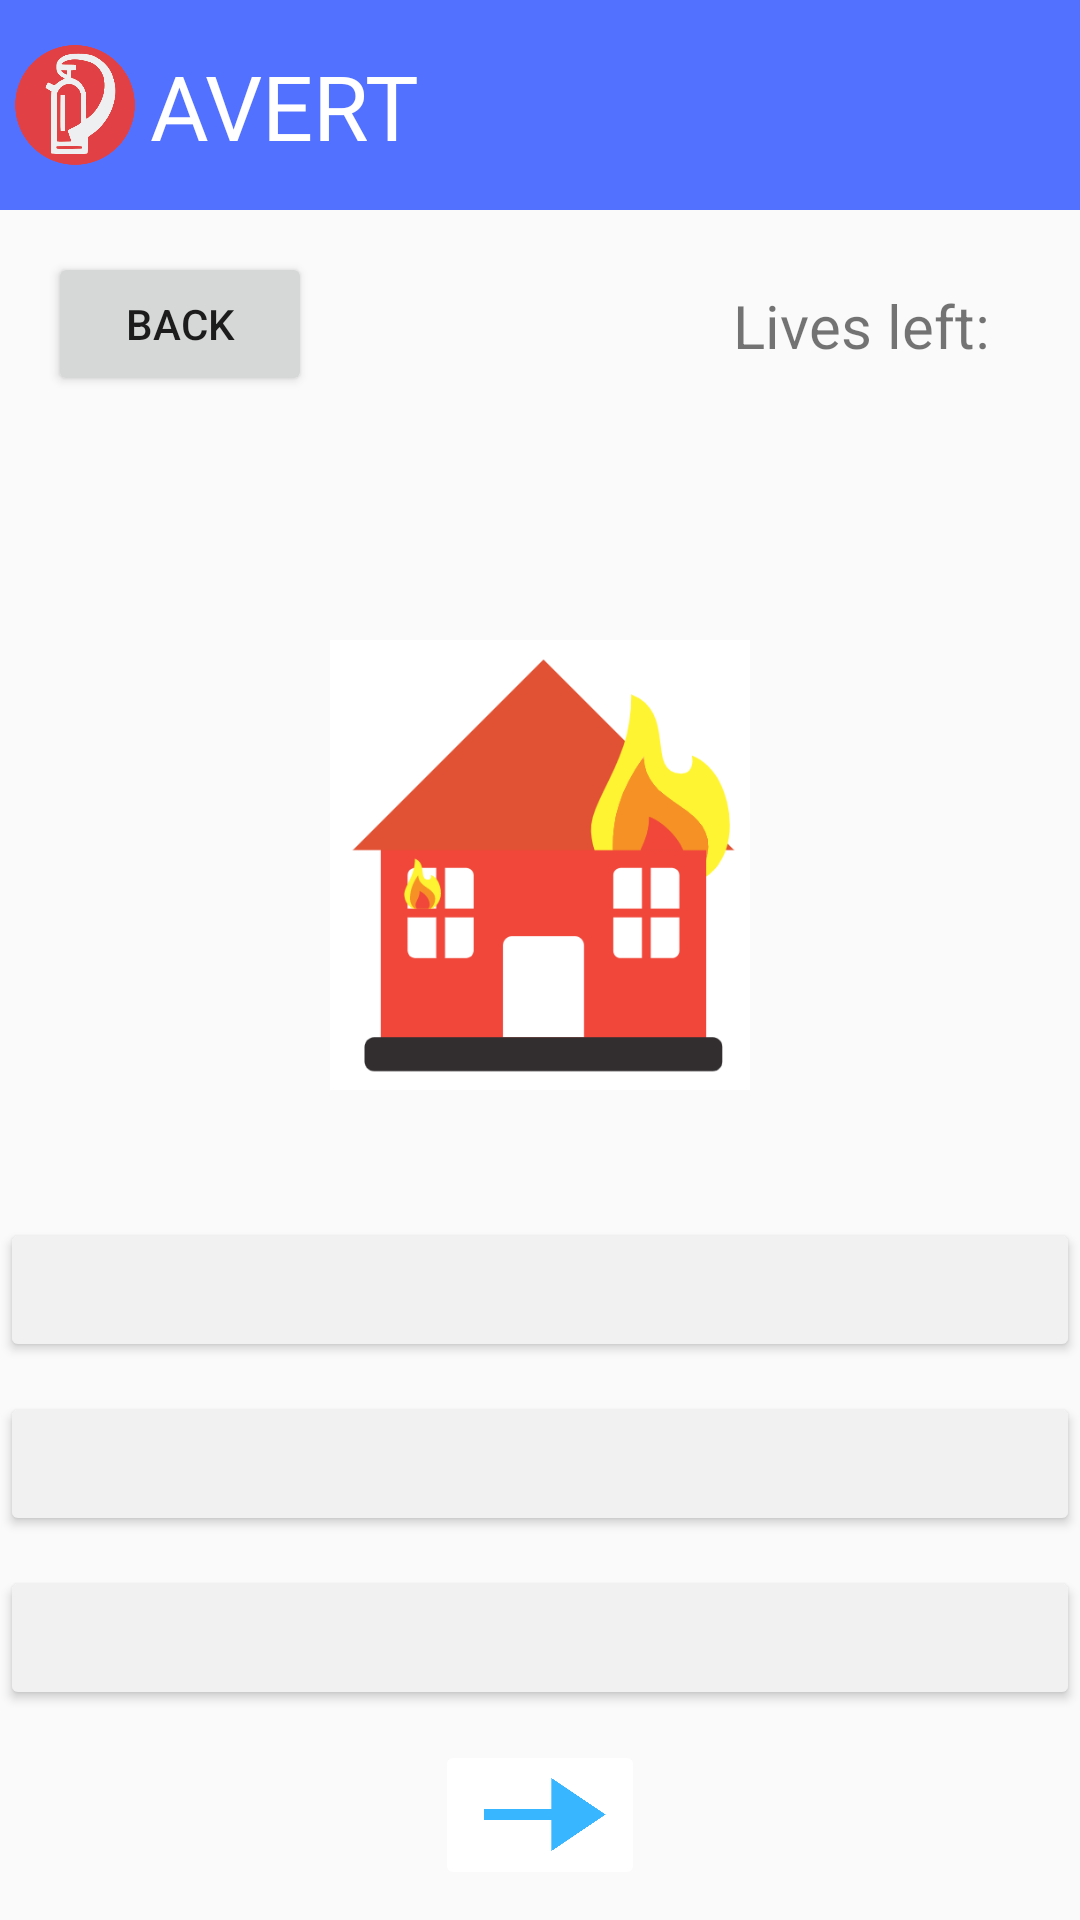

The Android layout XML behind this screen, and the referenced resources:
<!-- AndroidManifest.xml: application theme AppTheme -->
<!-- res/layout/activity_house.xml -->
<?xml version="1.0" encoding="utf-8"?>
<androidx.constraintlayout.widget.ConstraintLayout xmlns:android="http://schemas.android.com/apk/res/android"
    xmlns:app="http://schemas.android.com/apk/res-auto"
    xmlns:tools="http://schemas.android.com/tools"
    android:layout_width="match_parent"
    android:layout_height="match_parent"
    tools:context=".HouseActivity">
    <View
        android:id="@+id/myRectangleView"
        android:layout_width="420dp"
        android:layout_height="70dp"
        android:background="@drawable/rectangle"
        android:backgroundTint="@color/blue"
        app:layout_constraintStart_toStartOf="parent"
        app:layout_constraintTop_toTopOf="parent" />

    <TextView
        android:layout_width="wrap_content"
        android:layout_height="wrap_content"
        android:layout_marginLeft="50dp"
        android:fontFamily="@font/archive"
        android:text="AVERT"
        android:textAllCaps="false"
        android:textColor="@android:color/white"
        android:textSize="30sp"
        app:layout_constraintBottom_toBottomOf="@+id/myRectangleView"
        app:layout_constraintStart_toStartOf="parent"
        app:layout_constraintTop_toTopOf="@id/myRectangleView" />

    <ImageView
        android:id="@+id/logoM"
        android:layout_width="40dp"
        android:layout_height="40dp"
        android:layout_marginLeft="5dp"
        android:src="@drawable/logo"
        app:layout_constraintStart_toStartOf="parent"
        app:layout_constraintBottom_toBottomOf="@+id/myRectangleView"
        app:layout_constraintTop_toTopOf="@id/myRectangleView" />


    <Button
        android:id="@+id/back_button"
        android:layout_width="wrap_content"
        android:layout_height="wrap_content"
        android:layout_marginStart="16dp"
        android:layout_marginLeft="16dp"
        android:layout_marginTop="84dp"
        android:text="Back"
        app:layout_constraintStart_toStartOf="parent"
        app:layout_constraintTop_toTopOf="parent" />

    <TextView
        android:id="@+id/question_text"
        android:layout_width="0dp"
        android:layout_height="wrap_content"
        android:layout_marginStart="20dp"
        android:layout_marginLeft="20dp"
        android:layout_marginEnd="20dp"
        android:layout_marginRight="20dp"
        android:fontFamily="@font/leaguespartan"
        android:textColor="@color/blue"
        android:textSize="15sp"
        android:backgroundTint="#00000000"
        app:layout_constraintBottom_toTopOf="@+id/housea_button"
        app:layout_constraintEnd_toEndOf="parent"
        app:layout_constraintHorizontal_bias="0.0"
        app:layout_constraintStart_toStartOf="parent"
        app:layout_constraintTop_toTopOf="parent" />

    <ImageView
        android:id="@+id/house_image"
        android:layout_width="150dp"
        android:layout_height="150dp"
        android:src="@drawable/firehouse"
        app:layout_constraintEnd_toEndOf="parent"
        app:layout_constraintStart_toStartOf="parent"
        app:layout_constraintTop_toBottomOf="@id/question_text" />

    <ImageButton
        android:id="@+id/next_button"
        android:layout_width="70dp"
        android:layout_height="50dp"
        android:layout_marginTop="10dp"
        android:layout_marginBottom="10dp"
        android:src="@drawable/arrow"
        android:scaleType="fitCenter"
        android:backgroundTint="@android:color/white"
        app:layout_constraintBottom_toBottomOf="parent"
        app:layout_constraintEnd_toEndOf="parent"
        app:layout_constraintStart_toStartOf="parent" />

    <Button
        android:id="@+id/housec_button"
        android:layout_width="0dp"
        android:layout_height="wrap_content"
        android:textSize="16sp"
        android:backgroundTint="@color/lightGrey"
        android:fontFamily="@font/antic"
        android:textAllCaps="false"
        android:layout_marginBottom="10dp"
        app:layout_constraintBottom_toTopOf="@+id/next_button"
        app:layout_constraintEnd_toEndOf="parent"
        app:layout_constraintStart_toStartOf="parent" />

    <Button
        android:id="@+id/houseb_button"
        android:layout_width="0dp"
        android:layout_height="wrap_content"
        android:textSize="16sp"
        android:backgroundTint="@color/lightGrey"
        android:fontFamily="@font/antic"
        android:textAllCaps="false"
        android:layout_marginBottom="10dp"
        app:layout_constraintBottom_toTopOf="@+id/housec_button"
        app:layout_constraintEnd_toEndOf="parent"
        app:layout_constraintHorizontal_bias="0.0"
        app:layout_constraintStart_toStartOf="parent" />

    <Button
        android:id="@+id/housea_button"
        android:layout_width="0dp"
        android:layout_height="wrap_content"
        android:textSize="16sp"
        android:backgroundTint="@color/lightGrey"
        android:fontFamily="@font/antic"
        android:textAllCaps="false"
        android:layout_marginBottom="10dp"
        app:layout_constraintBottom_toTopOf="@+id/houseb_button"
        app:layout_constraintEnd_toEndOf="parent"
        app:layout_constraintStart_toStartOf="parent" />

    <TextView
        android:id="@+id/h_lives_text"
        android:layout_width="wrap_content"
        android:layout_height="wrap_content"
        android:layout_marginTop="95dp"
        android:layout_marginEnd="30dp"
        android:layout_marginRight="30dp"
        android:text="Lives left:"
        android:textSize="20sp"
        app:layout_constraintEnd_toEndOf="parent"
        app:layout_constraintTop_toTopOf="parent" />
</androidx.constraintlayout.widget.ConstraintLayout>
<!-- resources referenced by this layout -->
<resources>
  <color name="blue">#5271ff</color>
  <color name="lightGrey">#f1f1f1</color>
  <!-- drawable arrow: png bitmap (drawable, 9655 bytes) -->
  <!-- drawable firehouse: png bitmap (drawable, 11828 bytes) -->
  <!-- drawable logo: png bitmap (drawable, 23331 bytes) -->
  <!-- drawable rectangle (drawable) -->
  <?xml version="1.0" encoding="utf-8"?>
  <shape
      xmlns:android="http://schemas.android.com/apk/res/android"
      android:shape="rectangle" >
  
      <size
          android:width="10dp"
          android:height="1dp" />
  
      <solid
          android:color="@color/lightBlue" />
  
  </shape>
  <style name="AppTheme" parent="Theme.AppCompat.Light.NoActionBar">
          
          <item name="colorPrimary">@color/colorPrimary</item>
          <item name="colorPrimaryDark">@color/colorPrimaryDark</item>
          <item name="colorAccent">@color/colorAccent</item>
      </style>
  <color name="lightBlue">#36b6ff</color>
  <color name="colorPrimary">#6200EE</color>
  <color name="colorPrimaryDark">#3700B3</color>
  <color name="colorAccent">#03DAC5</color>
</resources>
